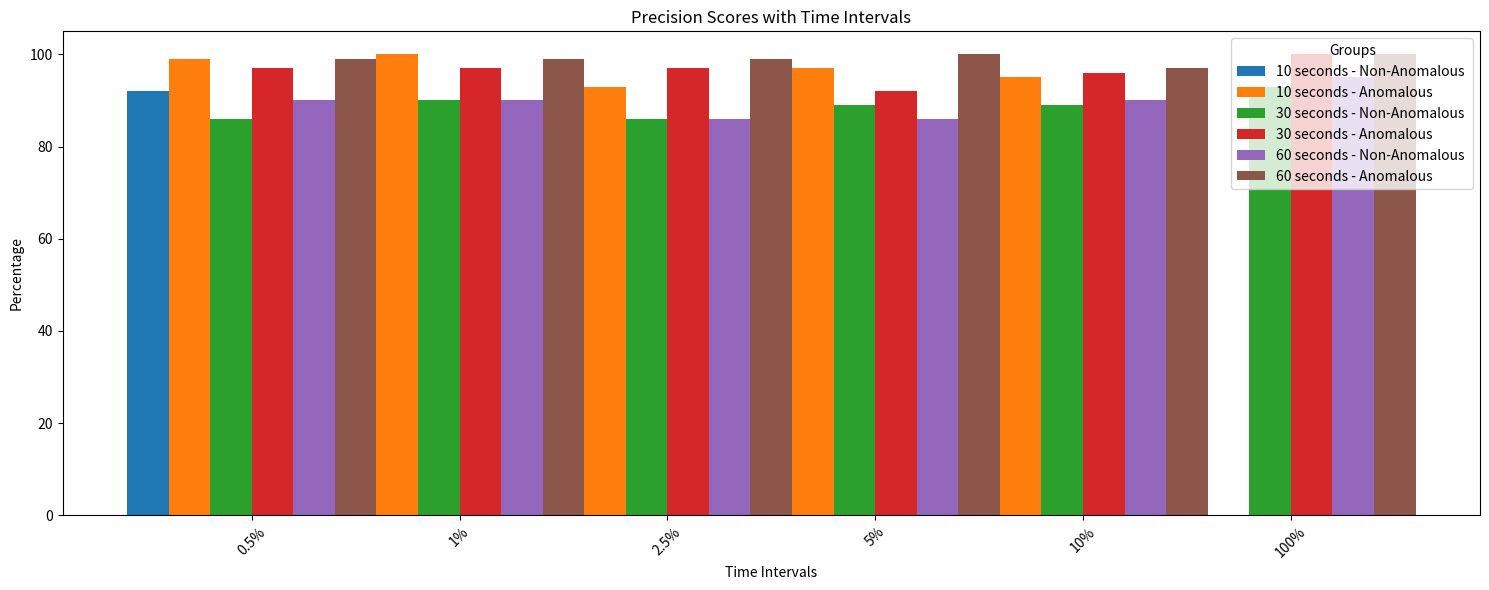

Recreate this plot in Python. (Note: this script raises an exception after producing the figure.)
import matplotlib.pyplot as plt
import numpy as np

# Sample accuracy: groups with varying numbers of intervals
accuracy = {
    "10 seconds - Non-Anomalous ": [92, 91, 89, 89, 87],
    "10 seconds - Anomalous""": [99, 100, 93, 97, 95],
    "30 seconds - Non-Anomalous": [86, 90, 86, 89, 89, 93],
    "30 seconds - Anomalous": [97, 97, 97, 92, 96, 100],
    "60 seconds - Non-Anomalous": [90, 90, 86, 86, 90, 95],
    "60 seconds - Anomalous": [99, 99, 99, 100, 97, 100],
}

accuracy_10 = {
    "10 seconds - Non-Anomalous ": [92, 91, 89, 89, 87],
    "10 seconds - Anomalous""": [99, 100, 93, 97, 95]
}

accuracy_30 = {
    "30 seconds - Non-Anomalous": [86, 90, 86, 89, 89, 93],
    "30 seconds - Anomalous": [97, 97, 97, 92, 96, 100]
}

accuracy_60 = {
    "60 seconds - Non-Anomalous": [90, 90, 86, 86, 90, 95],
    "60 seconds - Anomalous": [99, 99, 99, 100, 97, 100]
}

accuracy_non_anomalous = {
    "10 seconds": [92, 91, 89, 89, 87],
    "30 seconds": [86, 90, 86, 89, 89],
    "60 seconds": [90, 90, 86, 86, 90],
    "Percentages": [0.5, 1, 2.5, 5, 10]
}

accuracy_anomalous = {
    "10 seconds": [99, 100, 93, 97, 95],
    "30 seconds": [97, 97, 97, 92, 96],
    "60 seconds": [99, 99, 99, 100, 97],
    "Percentages": [0.5, 1, 2.5, 5, 10]
}

recall_score = {
    "10 seconds - Non-Anomalous ": [100, 100, 99, 100, 99],
    "10 seconds - Anomalous""": [62, 57, 55, 59, 52],
    "30 seconds - Non-Anomalous": [100, 99, 100, 98, 99, 100],
    "30 seconds - Anomalous": [28, 61.3, 48, 62, 65, 76],
    "60 seconds - Non-Anomalous": [100, 100, 100, 100, 99.5, 100],
    "60 seconds - Anomalous": [56, 66, 50, 52, 78, 80],
}

recall_score_10 = {
    "10 seconds - Non-Anomalous ": [100, 100, 99, 100, 99],
    "10 seconds - Anomalous""": [62, 57, 55, 59, 52],
}

recall_score_30 = {
    "30 seconds - Non-Anomalous": [100, 99, 100, 98, 99, 100],
    "30 seconds - Anomalous": [28, 61.3, 48, 62, 65, 76],
}

recall_score_60 = {
    "60 seconds - Non-Anomalous": [100, 100, 100, 100, 99.5, 100],
    "60 seconds - Anomalous": [56, 66, 50, 52, 78, 80],
}

f1_score = {
    "10 seconds - Non-Anomalous ": [96, 96, 94, 94, 93],
    "10 seconds - Anomalous""": [76, 73, 69, 74, 67],
    "30 seconds - Non-Anomalous": [92, 94, 92, 93, 94, 96],
    "30 seconds - Anomalous": [44, 74, 64, 74, 77, 87],
    "60 seconds - Non-Anomalous": [94, 95, 93, 92, 94.5, 97],
    "60 seconds - Anomalous": [72, 79, 66, 68, 78, 89],
}

f1_score_10 = {
    "10 seconds - Non-Anomalous ": [96, 96, 94, 94, 93],
    "10 seconds - Anomalous""": [76, 73, 69, 74, 67],
}

f1_score_30 = {
    "30 seconds - Non-Anomalous": [92, 94, 92, 93, 94, 96],
    "30 seconds - Anomalous": [44, 74, 64, 74, 77, 87],
}

f1_score_60 = {
    "60 seconds - Non-Anomalous": [94, 95, 93, 92, 94.5, 97],
    "60 seconds - Anomalous": [72, 79, 66, 68, 78, 89],
}

# enum: accuracy = 1, recall = 2, f1 = 3
ACCURACY = 10
ACCURACY_10 = 11
ACCURACY_30 = 12
ACCURACY_60 = 13
RECALL = 20
RECALL_10 = 21
RECALL_30 = 22
RECALL_60 = 23
FSCORE = 30
FSCORE_10 = 31
FSCORE_30 = 32
FSCORE_60 = 33

CURRENT_SCORE = ACCURACY

# list of enum values
plots_to_make = [
    ACCURACY_10, ACCURACY_30, ACCURACY_60, 
    RECALL_10, RECALL_30, RECALL_60, 
    FSCORE_10, FSCORE_30, FSCORE_60
    ]

#list of dictionaries
plotss = [
    accuracy_10, accuracy_30, accuracy_60, 
    recall_score_10, recall_score_30, recall_score_60, 
    f1_score_10, f1_score_30, f1_score_60
    ]

# Parameters
width = 0.2  # Width of bars
interval_counts = [len(accuracy[group]) for group in accuracy]
max_intervals = max(interval_counts)
groups = list(accuracy.keys())
x_positions = np.arange(max_intervals)

# Plotting
fig, ax = plt.subplots(figsize=(15, 6))

for i, (group, values) in enumerate(accuracy.items()):
    x_offset = i * width
    x_vals = x_positions[:len(values)] + x_offset
    ax.bar(x_vals, values, width, label=group)


# Formatting
ax.set_xticks(x_positions + (len(accuracy) - 1) * width / 2)
# ax.set_xticklabels([f"Interval {i+1}" for i in range(max_intervals)])
ax.set_xticklabels(["0.5%", "1%", "2.5%", "5%", "10%", "100%"])
ax.set_xlabel("Time Intervals")
ax.set_ylabel("Percentage")
match CURRENT_SCORE:
    case 10:
        ax.set_title("Precision Scores with Time Intervals")
        ax.legend(title="Groups")
    case 11:
        ax.set_title("Precision Scores with Time Intervals (10s)")
        ax.legend(title="Groups")
    case 12:
        ax.set_title("Precision Scores with Time Intervals (30s)")
        ax.legend(title="Groups")
    case 13:
        ax.set_title("Precision Scores with Time Intervals (60s)")
        ax.legend(title="Groups")
    case 20:
        ax.set_title("Recall Scores with Time Intervals")
        ax.legend(title="Groups")
    case 21:
        ax.set_title("Recall Scores with Time Intervals (10s)")
        ax.legend(title="Groups")
    case 22:
        ax.set_title("Recall Scores with Time Intervals (30s)")
        ax.legend(title="Groups")
    case 23:
        ax.set_title("Recall Scores with Time Intervals (60s)")
        ax.legend(title="Groups")
    case 30:
        ax.set_title("Precision Scores with Time Intervals")
        ax.legend(title="Groups")
    case 31:
        ax.set_title("Precision Scores with Time Intervals (10s)")
        ax.legend(title="Groups")
    case 32:
        ax.set_title("Precision Scores with Time Intervals (30s)")
        ax.legend(title="Groups")
    case 33:
        ax.set_title("Precision Scores with Time Intervals (60s)")
        ax.legend(title="Groups")
    case _:
        ax.set_title("Grouped scores with Time Intervals")
        ax.legend(title="Groups")
ax.legend(title="Groups")
plt.xticks(rotation=45)
plt.tight_layout()

# Save the plot as an image
output_file = "images/grouped_percentages.png"  # Change the filename and extension if needed
plt.savefig(output_file, dpi=300, bbox_inches="tight")  # dpi adjusts resolution
 

# For eachof the enum values in plots_to_make, plot the corresponding data

def plots():
    for idx, data in enumerate(plotss, start=1):
        # Parameters
        width = 0.2  # Width of bars
        interval_counts = [len(data[group]) for group in data]
        # print("interval_counts: ", interval_counts)
        max_intervals = max(interval_counts)
        # print("max_intervals: ", max_intervals)
        groups = list(data.keys())
        x_positions = np.arange(max_intervals)

        # Plotting
        fig, ax = plt.subplots(figsize=(10, 6))
        for i, (group, values) in enumerate(data.items()):
                x_offset = i * width
                x_vals = x_positions[:len(values)] + x_offset
                ax.bar(x_vals, values, width, label=group)

        # Formatting
        ax.set_xticks(x_positions + (len(data) - 1) * width / 2)
        # ax.set_xticklabels([f"Interval {i+1}" for i in range(max_intervals)])
        # Get the number of intervals and set the xticklabels accordingly
        
        if (max_intervals == 5):
            ax.set_xticklabels(["0.5%", "1%", "2.5%", "5%", "10%"])
        else:
            ax.set_xticklabels(["0.5%", "1%", "2.5%", "5%", "10%", "100%"])
        # ax.set_xticklabels(["0.5%", "1%"," 2.5%", "5%" "10%", "100%"])
        ax.set_xlabel("Intervals")
        ax.set_ylabel("Percentage")
        ax.set_title(f"Grouped Bar Plot {idx}")
        ax.legend(title="Groups")
        plt.xticks(rotation=45)
        output_file_name = "images/"
        title_name = ""
        # Time to build the output file name and the title name
        # First 3 plots are accuracy, next 3 are recall, last 3 are f1
        if (idx <= 3):
            output_file_name += "accuracy"
            title_name += "Accuracy "
        elif (idx <= 6):
            output_file_name += "recall"
            title_name += "Recall "
        elif (idx <= 9):
            output_file_name += "f1"
            title_name += "F1 "
        else:
            output_file_name = "other"
            title_name += "Some "
        # For each group of 3, the first is 10s, the second is 30s, the third is 60s
        title_name += "Scores with Time Intervals of"
        if( idx % 3 == 1):
            output_file_name += "_10s"
            title_name += " 10s"
        elif( idx % 3 == 2):
            output_file_name += "_30s"
            title_name += " 30s"
        elif( idx % 3 == 0):
            output_file_name += "_60s"
            title_name += " 60s"
        else:
            output_file_name += "_other"
            title_name += " some time"
        output_file_name += ".png"
        ax.set_title(title_name)
        plt.tight_layout()
            # Save the plot as an image
            # output_file = "images/grouped_percentages.png"  # Change the filename and extension if needed
        output_file = f"images/grouped_bar_plot_{idx}.png"  # Unique filename for each plot
        plt.savefig(output_file_name, dpi=300, bbox_inches="tight")  
    print("Plots have been saved as images in the images folder")

# Restore the function to plot the data in a scatter plot and connect the dots with a line graph
def group_plots():
    # First we'll plot the non-anomalous data

    fig,ax = plt.subplots(figsize=(5, 3))
    ax.plot(accuracy_non_anomalous["Percentages"], accuracy_non_anomalous["10 seconds"], marker="o", label="10 seconds")
    ax.plot(accuracy_non_anomalous["Percentages"], accuracy_non_anomalous["30 seconds"], marker="o", label="30 seconds")
    ax.plot(accuracy_non_anomalous["Percentages"], accuracy_non_anomalous["60 seconds"], marker="o", label="60 seconds")
    ax.scatter(accuracy_non_anomalous["Percentages"], accuracy_non_anomalous["10 seconds"])
    ax.scatter(accuracy_non_anomalous["Percentages"], accuracy_non_anomalous["30 seconds"])
    ax.scatter(accuracy_non_anomalous["Percentages"], accuracy_non_anomalous["60 seconds"])    
    ax.set_xlabel("Intervals")
    ax.set_ylabel("Percentage")
    ax.set_title("Non-Anomaly Detection Precision Scores with Time Intervals")
    ax.legend(title="Time Intervals")
    ax.set_ylim(80, 100)
    output_file = "images/non_anomalous_precision_scores2.png"
    plt.savefig(output_file, dpi=300, bbox_inches="tight")

    # Next we'll plot the anomalous data	
    fig2,ax2 = plt.subplots(figsize=(6, 3))
    ax2.plot(accuracy_anomalous["Percentages"], accuracy_anomalous["10 seconds"], marker="o", label="10 seconds")
    ax2.plot(accuracy_anomalous["Percentages"], accuracy_anomalous["30 seconds"], marker="o", label="30 seconds")
    ax2.plot(accuracy_anomalous["Percentages"], accuracy_anomalous["60 seconds"], marker="o", label="60 seconds")
    ax2.scatter(accuracy_anomalous["Percentages"], accuracy_anomalous["10 seconds"])
    ax2.scatter(accuracy_anomalous["Percentages"], accuracy_anomalous["30 seconds"])
    ax2.scatter(accuracy_anomalous["Percentages"], accuracy_anomalous["60 seconds"])
    ax2.set_xlabel("Time Intervals")
    ax2.set_ylabel("Percentage")
    ax2.set_title("Anomaly Detection Precision Scores with Time Intervals")
    ax2.legend(title="Time Intervals")
    ax2.set_ylim(80, 100)
    output_file = "images/anomalous_precision_scores2.png"
    plt.savefig(output_file, dpi=300, bbox_inches="tight") 
    # TEST

# plots();
group_plots();